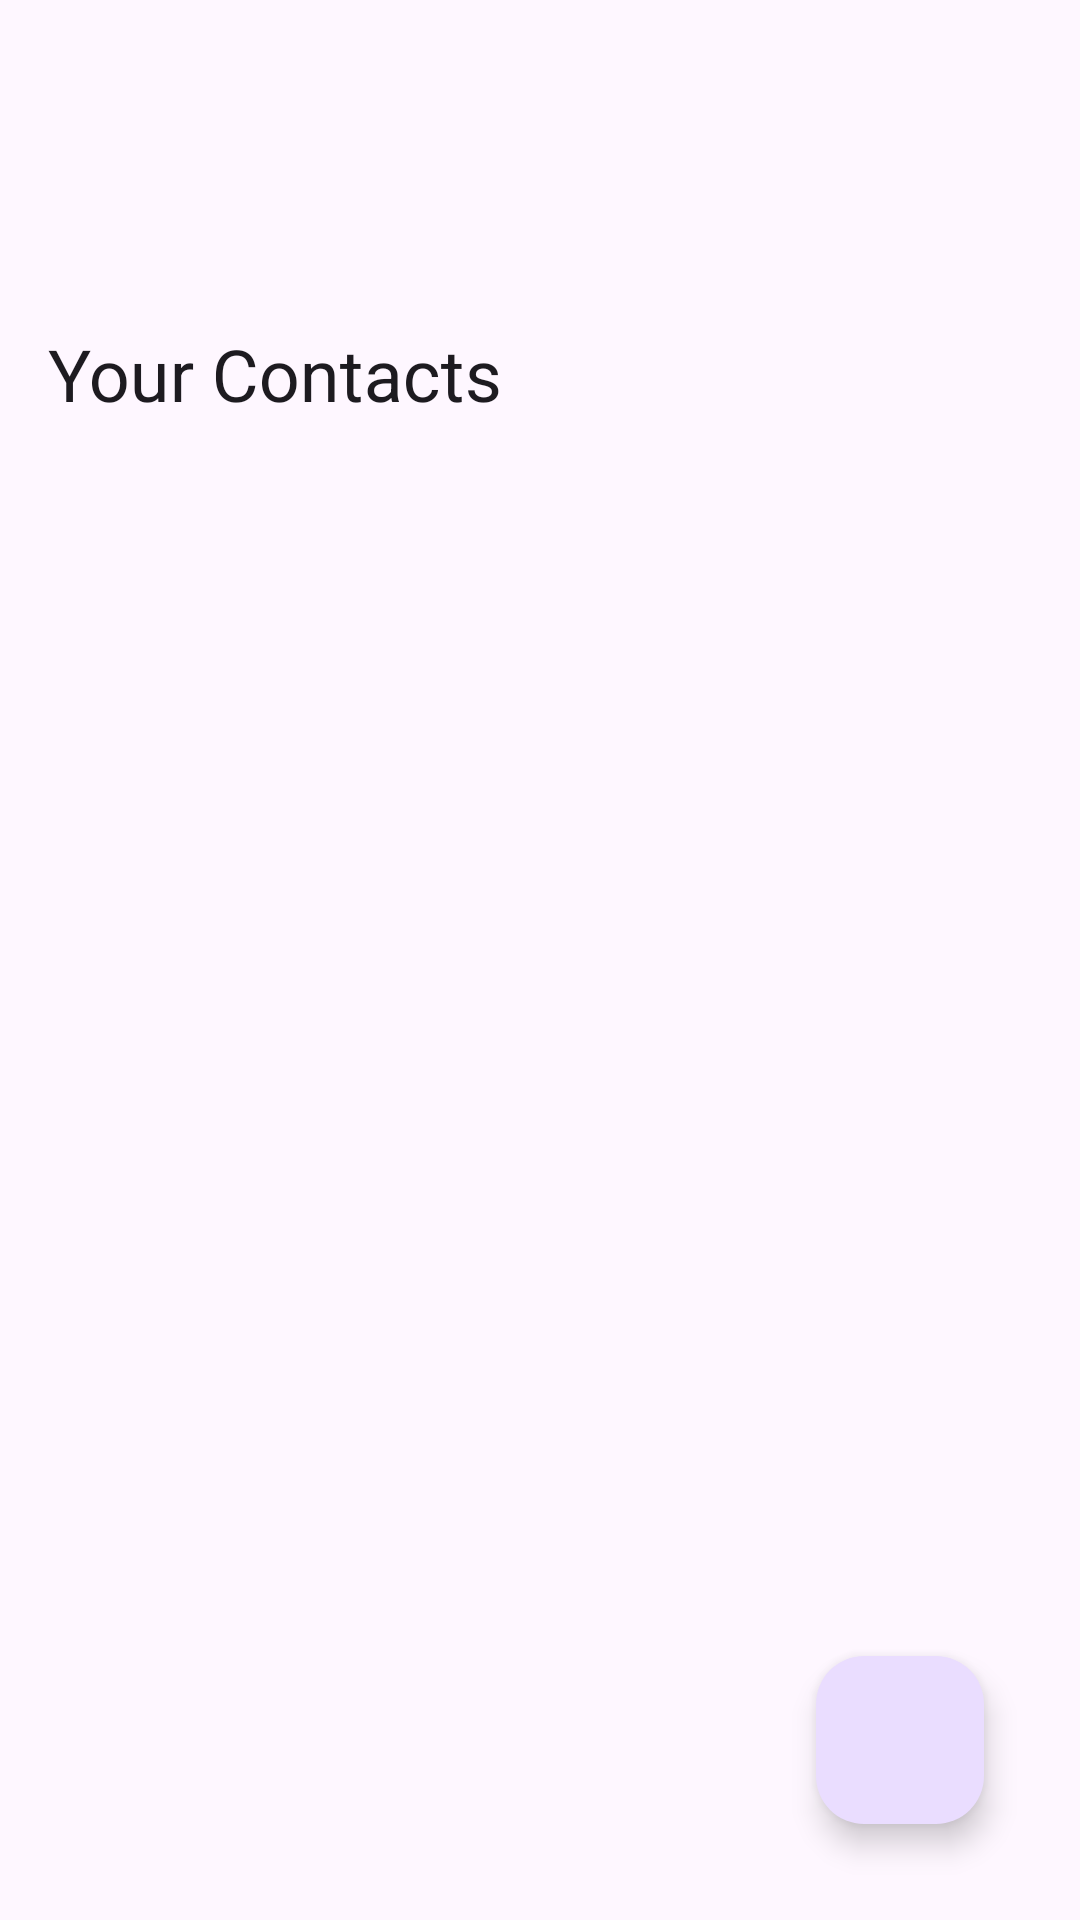

This screen was rendered from an Android layout file. Write that file and the resources it references.
<!-- AndroidManifest.xml: application theme Theme.MvvmContacts -->
<!-- res/layout/fragment_contacts.xml -->
<?xml version="1.0" encoding="utf-8"?>
<androidx.coordinatorlayout.widget.CoordinatorLayout xmlns:android="http://schemas.android.com/apk/res/android"
    xmlns:app="http://schemas.android.com/apk/res-auto"
    xmlns:tools="http://schemas.android.com/tools"
    android:layout_width="match_parent"
    android:layout_height="match_parent"
    tools:context=".ui.fragments.ContactsFragment">

    <com.google.android.material.appbar.AppBarLayout
        android:layout_width="match_parent"
        android:layout_height="wrap_content"
        >

        <com.google.android.material.appbar.CollapsingToolbarLayout
            android:layout_width="match_parent"
            android:layout_height="150dp"
            app:layout_scrollFlags="scroll|exitUntilCollapsed|enterAlways"

            >



            <androidx.appcompat.widget.Toolbar
                android:id="@+id/myToolbar"
                android:layout_width="match_parent"
                android:layout_height="?attr/actionBarSize"
                app:layout_collapseMode="parallax"
                app:title="Your Contacts"
                app:titleTextColor="@color/black" >

                <ImageView
                    android:id="@+id/imageView"
                    android:layout_width="wrap_content"
                    android:layout_height="wrap_content"
                    android:layout_gravity="end|center"
                    android:src="@drawable/baseline_logout_24" />


            </androidx.appcompat.widget.Toolbar>


        </com.google.android.material.appbar.CollapsingToolbarLayout>

    </com.google.android.material.appbar.AppBarLayout>

    <androidx.recyclerview.widget.RecyclerView
        android:id="@+id/contactRv"
        android:layout_width="match_parent"
        android:layout_height="match_parent"
        app:layout_behavior="@string/appbar_scrolling_view_behavior" />


    <com.google.android.material.floatingactionbutton.FloatingActionButton
        android:id="@+id/floatingActionButton"
        android:layout_width="wrap_content"
        android:layout_height="wrap_content"
        android:clickable="true"
        android:src="@drawable/baseline_add_24"
        android:layout_gravity="bottom|end"
        android:layout_marginEnd="32dp"
        android:layout_marginBottom="32dp"
        />

    <androidx.constraintlayout.widget.ConstraintLayout
        android:layout_width="match_parent"
        android:layout_height="100dp"
        android:layout_gravity="bottom">

    </androidx.constraintlayout.widget.ConstraintLayout>


</androidx.coordinatorlayout.widget.CoordinatorLayout>
<!-- resources referenced by this layout -->
<resources>
  <color name="black">#FF000000</color>
  <style name="Theme.MvvmContacts" parent="Base.Theme.MvvmContacts" />
  <style name="Base.Theme.MvvmContacts" parent="Theme.Material3.DayNight.NoActionBar">
          
          
      </style>
</resources>
